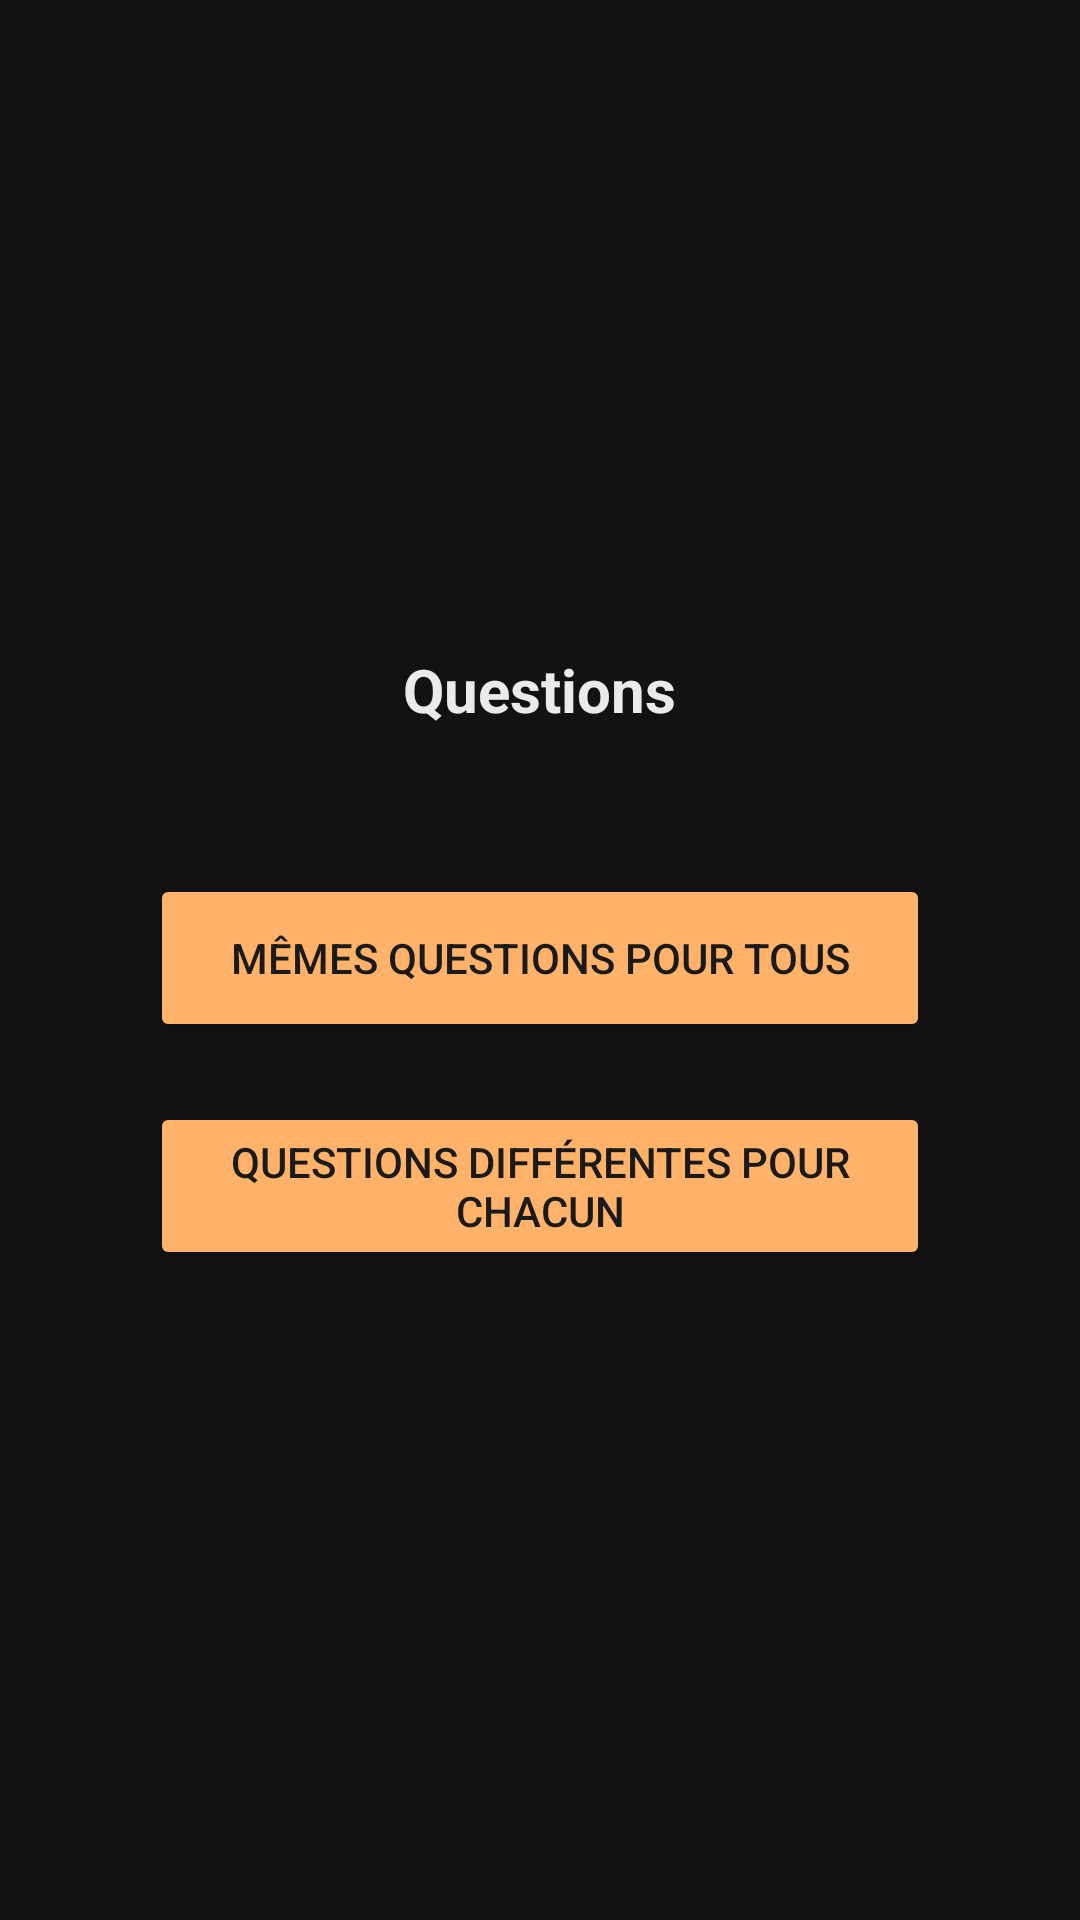

Write the Android layout XML for this screen, with the resource values it uses.
<!-- AndroidManifest.xml: application theme Theme.App_mythology -->
<!-- res/layout/fragment_duel_pool_choice.xml -->
<?xml version="1.0" encoding="utf-8"?>
<LinearLayout xmlns:android="http://schemas.android.com/apk/res/android"
    android:layout_width="match_parent" android:layout_height="match_parent"
    android:orientation="vertical" android:gravity="center" android:padding="32dp"
    android:background="@android:color/transparent">

    <TextView android:layout_width="wrap_content" android:layout_height="wrap_content"
        android:text="Questions" android:textSize="20sp" android:textStyle="bold"
        android:textColor="@color/on_surface" android:layout_marginBottom="48dp"/>

    <Button android:id="@+id/btn_duel_pool_same"
        android:layout_width="260dp" android:layout_height="56dp"
        android:text="Mêmes questions pour tous" android:backgroundTint="@color/primary" android:textColor="@color/on_primary"
        android:layout_marginBottom="20dp"/>

    <Button android:id="@+id/btn_duel_pool_different"
        android:layout_width="260dp" android:layout_height="56dp"
        android:text="Questions différentes pour chacun" android:backgroundTint="@color/primary" android:textColor="@color/on_primary"/>

</LinearLayout>
<!-- resources referenced by this layout -->
<resources>
  <color name="on_primary">#FF1A1A1A</color>
  <color name="on_surface">#FFEAEAEA</color>
  <color name="primary">#FFB36A</color>
  <style name="Theme.App_mythology" parent="Base.Theme.App_mythology" />
  <style name="Base.Theme.App_mythology" parent="Theme.MaterialComponents.DayNight.NoActionBar">
          
          <item name="colorPrimary">@color/primary</item>
          <item name="colorPrimaryDark">@color/colorPrimaryDark</item>
          <item name="colorAccent">@color/colorAccent</item>
          <item name="colorOnPrimary">@color/on_primary</item>
          <item name="colorSurface">@color/surface</item>
          <item name="colorOnSurface">@color/on_surface</item>
          <item name="android:windowBackground">@color/surface</item>
          <item name="android:statusBarColor">@color/surface</item>
          <item name="android:navigationBarColor">@color/surface</item>
          <item name="textInputStyle">@style/Widget.MaterialComponents.TextInputLayout.OutlinedBox</item>
          
          <item name="materialButtonStyle">@style/AppButton</item>
      </style>
  <color name="colorPrimaryDark">#FF0A0A0A</color>
  <color name="colorAccent">#FFB36A</color>
  <color name="surface">#FF121212</color>
  <style name="AppButton" parent="Widget.MaterialComponents.Button">
          <item name="android:textAllCaps">false</item>
          <item name="android:letterSpacing">0</item>
          <item name="android:insetTop">0dp</item>
          <item name="android:insetBottom">0dp</item>
          <item name="android:maxLines">1</item>
          <item name="android:textSize">15sp</item>
          <item name="autoSizeTextType">uniform</item>
          <item name="autoSizeMinTextSize">11sp</item>
          <item name="autoSizeMaxTextSize">15sp</item>
      </style>
</resources>
